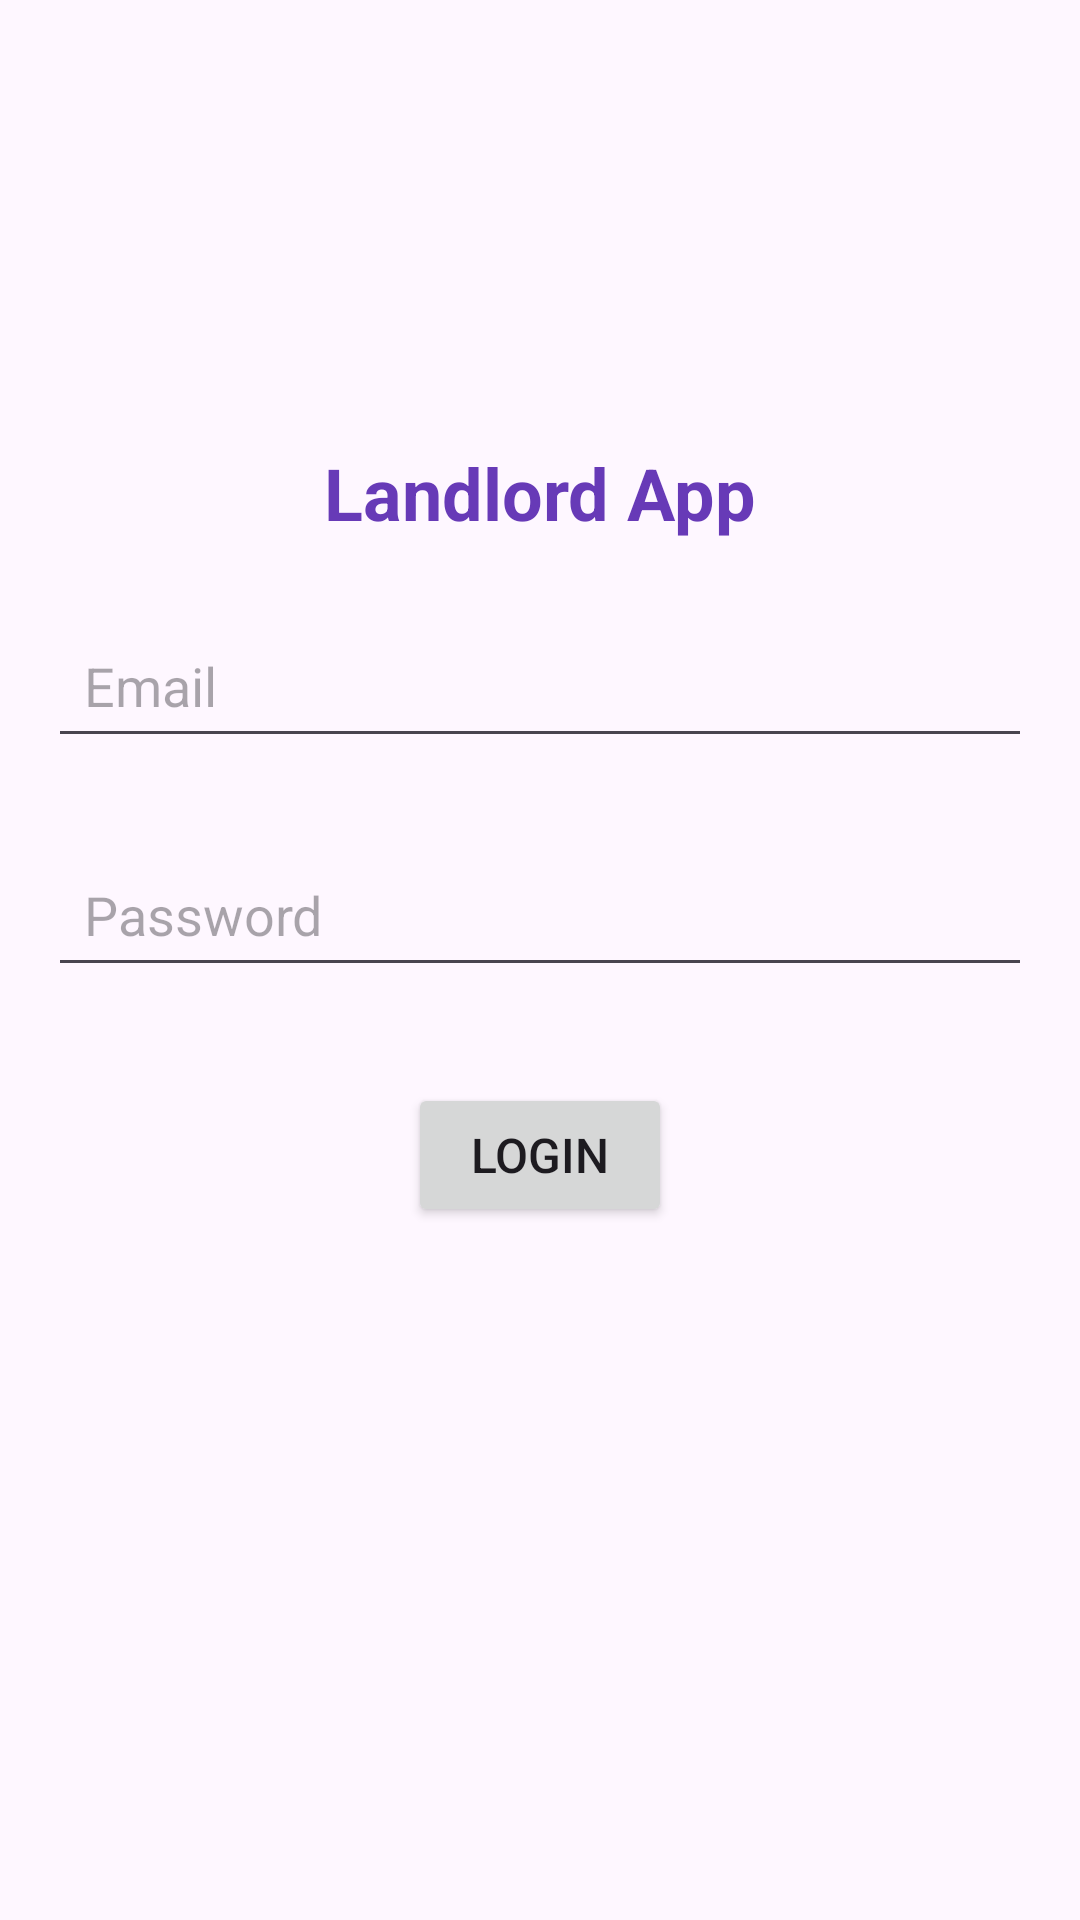

Reconstruct the res/layout file that produces this screen, plus the resources it refers to.
<!-- AndroidManifest.xml: application theme Theme.LANDLORD_APP_10 -->
<!-- res/layout/activity_main.xml -->
<?xml version="1.0" encoding="utf-8"?>
<androidx.constraintlayout.widget.ConstraintLayout xmlns:android="http://schemas.android.com/apk/res/android"
    xmlns:app="http://schemas.android.com/apk/res-auto"
    xmlns:tools="http://schemas.android.com/tools"
    android:id="@+id/main"
    android:layout_width="match_parent"
    android:layout_height="match_parent"
    tools:context=".MainActivity">

    
    <TextView
        android:id="@+id/tvTitle"
        android:layout_width="wrap_content"
        android:layout_height="wrap_content"
        android:layout_marginTop="140dp"
        android:padding="8dp"
        android:text="Landlord App"
        android:textColor="#673ab7"
        android:textSize="24sp"
        android:textStyle="bold"
        app:layout_constraintEnd_toEndOf="parent"
        app:layout_constraintStart_toStartOf="parent"
        app:layout_constraintTop_toTopOf="parent" />

    
    <EditText
        android:id="@+id/etEmail"
        android:layout_width="0dp"
        android:layout_height="wrap_content"
        android:hint="Email"
        android:inputType="textEmailAddress"
        android:padding="12dp"
        app:layout_constraintTop_toBottomOf="@id/tvTitle"
        app:layout_constraintStart_toStartOf="parent"
        app:layout_constraintEnd_toEndOf="parent"
        android:layout_marginStart="16dp"
        android:layout_marginEnd="16dp"
        android:layout_marginTop="16dp" />

    
    <EditText
        android:id="@+id/etPassword"
        android:layout_width="0dp"
        android:layout_height="wrap_content"
        android:layout_marginStart="16dp"
        android:layout_marginTop="28dp"
        android:layout_marginEnd="16dp"
        android:hint="Password"
        android:inputType="textPassword"
        android:padding="12dp"
        app:layout_constraintEnd_toEndOf="parent"
        app:layout_constraintHorizontal_bias="0.0"
        app:layout_constraintStart_toStartOf="parent"
        app:layout_constraintTop_toBottomOf="@id/etEmail" />

    
    <Button
        android:id="@+id/btnLogin"
        android:layout_width="wrap_content"
        android:layout_height="wrap_content"
        android:layout_marginTop="32dp"
        android:paddingVertical="12dp"
        android:text="Login"
        android:textSize="16sp"
        app:layout_constraintEnd_toEndOf="parent"
        app:layout_constraintStart_toStartOf="parent"
        app:layout_constraintTop_toBottomOf="@id/etPassword" />

</androidx.constraintlayout.widget.ConstraintLayout>
<!-- resources referenced by this layout -->
<resources>
  <style name="Theme.LANDLORD_APP_10" parent="Base.Theme.LANDLORD_APP_10" />
  <style name="Base.Theme.LANDLORD_APP_10" parent="Theme.Material3.DayNight.NoActionBar">
          
          
      </style>
</resources>
